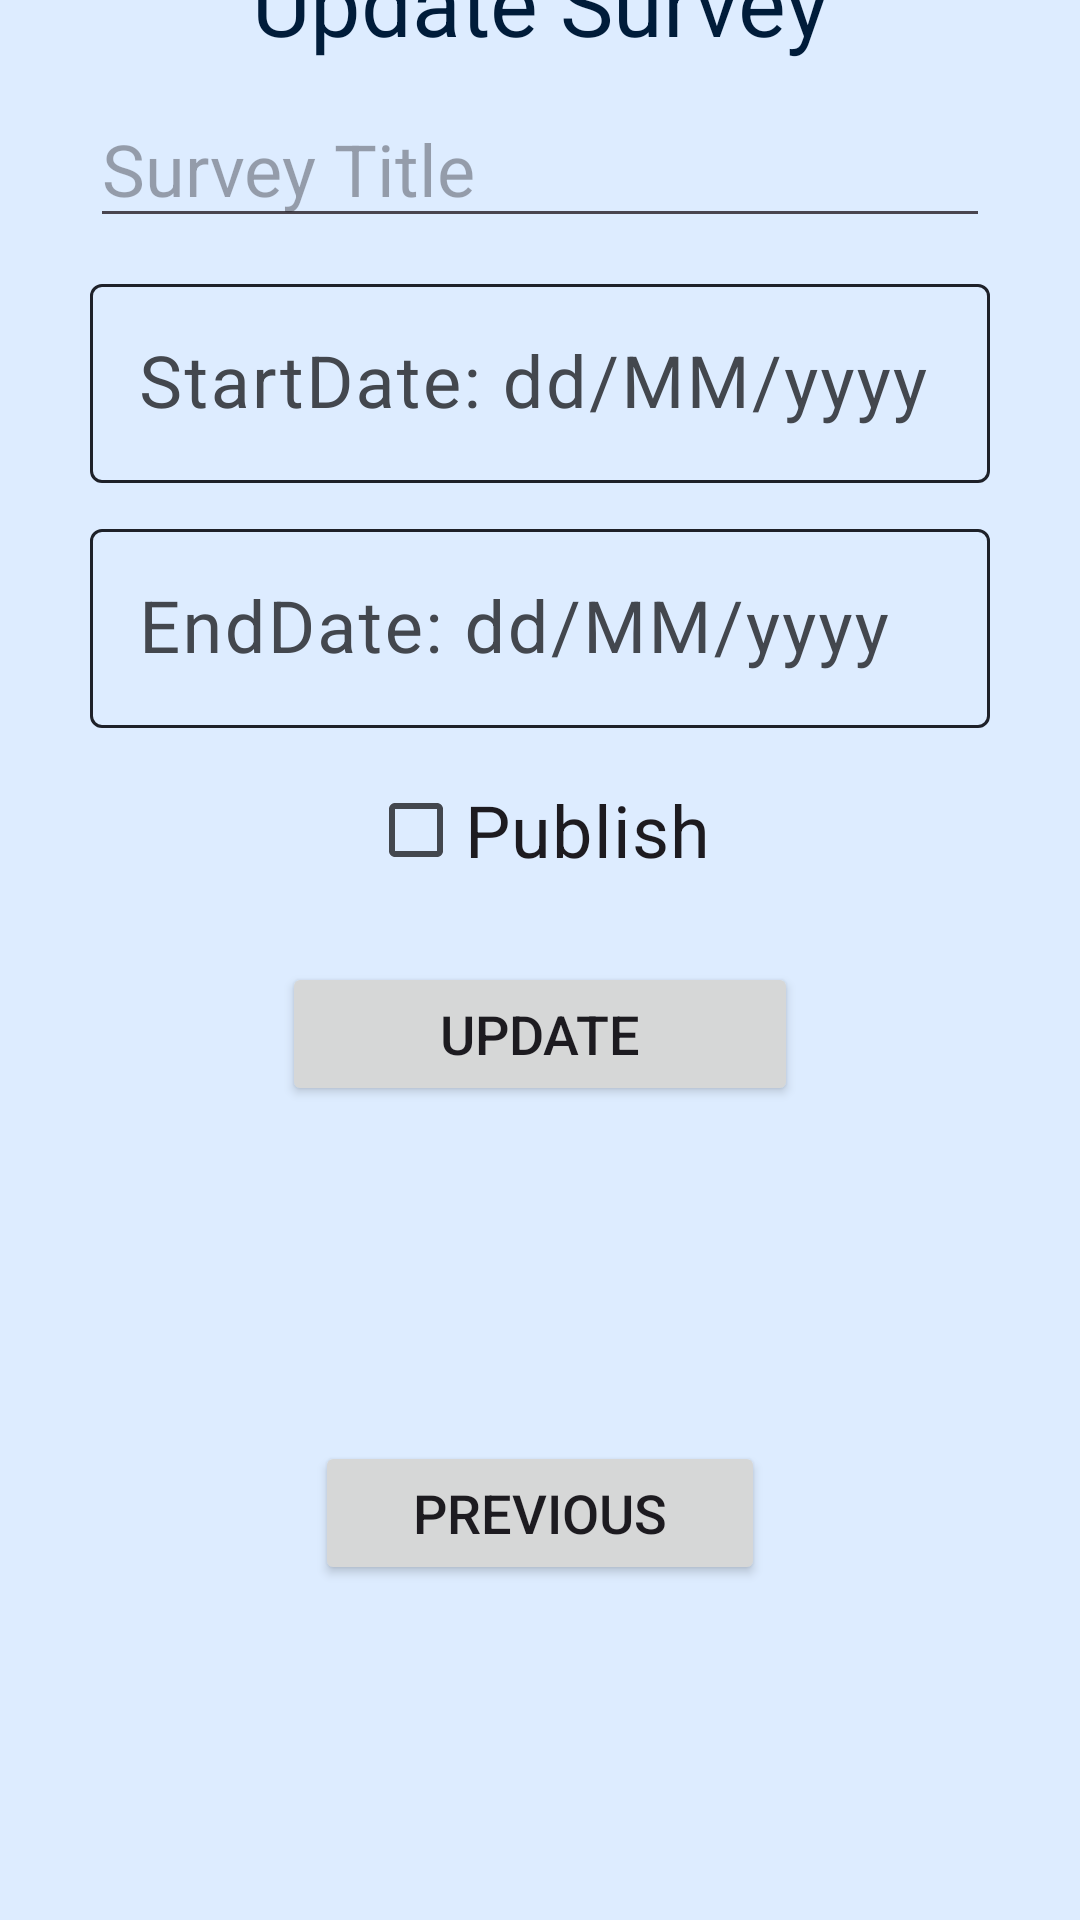

Write the Android layout XML for this screen, with the resource values it uses.
<!-- AndroidManifest.xml: application theme Theme.FinalProject -->
<!-- res/layout/activity_admin_update.xml -->
<?xml version="1.0" encoding="utf-8"?>
<androidx.constraintlayout.widget.ConstraintLayout xmlns:android="http://schemas.android.com/apk/res/android"
    xmlns:app="http://schemas.android.com/apk/res-auto"
    xmlns:tools="http://schemas.android.com/tools"
    android:layout_width="match_parent"
    android:layout_height="match_parent">

    <ImageView
        android:id="@+id/imageView13"
        android:layout_width="0dp"
        android:layout_height="wrap_content"
        android:scaleType="fitXY"
        app:layout_constraintEnd_toEndOf="parent"
        app:layout_constraintStart_toStartOf="parent"
        app:layout_constraintTop_toTopOf="parent"
        app:srcCompat="@drawable/top_background"
        tools:ignore="ContentDescription,ImageContrastCheck" />

    <TextView
        android:id="@+id/textView_Update_Survey"
        android:layout_width="wrap_content"
        android:layout_height="wrap_content"
        android:layout_marginStart="30dp"
        android:layout_marginTop="10dp"
        android:layout_marginEnd="30dp"
        android:layout_marginBottom="20dp"
        android:text="@string/Update_Survey"
        android:textAlignment="center"
        android:textColor="@color/md_theme_light_onPrimaryContainer"
        android:textSize="30sp"
        app:layout_constraintBottom_toBottomOf="@+id/imageView13"
        app:layout_constraintEnd_toEndOf="parent"
        app:layout_constraintStart_toStartOf="parent"
        app:layout_constraintTop_toBottomOf="@+id/imageView14" />

    <EditText
        android:id="@+id/editText_Survey_Title"
        android:layout_width="300dp"
        android:layout_height="wrap_content"
        android:layout_marginStart="30dp"
        android:layout_marginTop="30dp"
        android:layout_marginEnd="30dp"
        android:hint="@string/survey_title_hint"
        android:importantForAutofill="no"
        android:inputType="text"
        android:textSize="24sp"
        app:layout_constraintEnd_toEndOf="parent"
        app:layout_constraintStart_toStartOf="parent"
        app:layout_constraintTop_toBottomOf="@+id/imageView13"
        tools:ignore="TextContrastCheck" />


    <CheckBox
        android:id="@+id/checkbox_Survey_publish"
        android:layout_width="wrap_content"
        android:layout_height="wrap_content"
        android:layout_marginStart="30dp"
        android:layout_marginTop="10dp"
        android:layout_marginEnd="30dp"
        android:text="@string/publish"
        android:textSize="24sp"
        app:layout_constraintEnd_toEndOf="parent"
        app:layout_constraintStart_toStartOf="parent"
        app:layout_constraintTop_toBottomOf="@+id/textInputLayout_Survey_EndDate" />

    <com.google.android.material.textfield.TextInputLayout
        android:id="@+id/textInputLayout_Survey_StartDate"
        android:layout_width="300dp"
        android:layout_height="wrap_content"
        android:layout_marginStart="30dp"
        android:layout_marginTop="10dp"
        android:layout_marginEnd="30dp"
        android:onClick="dateOnClick1"
        app:layout_constraintEnd_toEndOf="parent"
        app:layout_constraintStart_toStartOf="parent"
        app:layout_constraintTop_toBottomOf="@+id/editText_Survey_Title">

        <EditText
            android:id="@+id/editText_Survey_StartDate"
            android:layout_width="match_parent"
            android:layout_height="match_parent"
            android:hint="@string/start_date_hint"
            android:importantForAutofill="no"
            android:inputType="none"
            android:onClick="dateOnClick1"
            android:textSize="24sp"
            tools:ignore="TextFields,SpeakableTextPresentCheck" />
    </com.google.android.material.textfield.TextInputLayout>

    <com.google.android.material.textfield.TextInputLayout
        android:id="@+id/textInputLayout_Survey_EndDate"
        android:layout_width="300dp"
        android:layout_height="wrap_content"
        android:layout_marginStart="30dp"
        android:layout_marginTop="10dp"
        android:layout_marginEnd="30dp"
        android:onClick="dateOnClick1"
        app:layout_constraintEnd_toEndOf="parent"
        app:layout_constraintStart_toStartOf="parent"
        app:layout_constraintTop_toBottomOf="@+id/textInputLayout_Survey_StartDate">

        <EditText
            android:id="@+id/editText_Survey_EndDate"
            android:layout_width="match_parent"
            android:layout_height="match_parent"
            android:hint="@string/end_date_hint"
            android:importantForAutofill="no"
            android:inputType="none"
            android:onClick="dateOnClick1"
            android:textSize="24sp"
            tools:ignore="TextFields,SpeakableTextPresentCheck" />
    </com.google.android.material.textfield.TextInputLayout>

    <Button
        android:id="@+id/btn_Update_Survey"
        android:layout_width="172dp"
        android:layout_height="wrap_content"
        android:layout_marginStart="30dp"
        android:layout_marginTop="20dp"
        android:layout_marginEnd="30dp"
        android:onClick="btnUpdateSurveyAction"
        android:text="@string/btnUpdate"
        android:textSize="18sp"
        app:layout_constraintEnd_toEndOf="parent"
        app:layout_constraintStart_toStartOf="parent"
        app:layout_constraintTop_toBottomOf="@+id/checkbox_Survey_publish" />

    <Button
        android:id="@+id/btn_Previous1"
        android:layout_width="150dp"
        android:layout_height="wrap_content"
        android:layout_marginStart="30dp"
        android:layout_marginTop="20dp"
        android:layout_marginEnd="30dp"
        android:layout_marginBottom="20dp"
        android:onClick="btnPrevious1"
        android:text="@string/btnPrevious1"
        android:textSize="18sp"
        app:layout_constraintBottom_toBottomOf="parent"
        app:layout_constraintEnd_toEndOf="parent"
        app:layout_constraintStart_toStartOf="parent"
        app:layout_constraintTop_toBottomOf="@+id/btn_Update_Survey" />

    <ImageView
        android:id="@+id/imageView14"
        android:layout_width="wrap_content"
        android:layout_height="wrap_content"
        android:layout_marginStart="30dp"
        android:layout_marginTop="30dp"
        android:layout_marginEnd="30dp"
        android:layout_marginBottom="30dp"
        app:layout_constraintBottom_toBottomOf="@+id/imageView13"
        app:layout_constraintEnd_toEndOf="parent"
        app:layout_constraintStart_toStartOf="parent"
        app:layout_constraintTop_toTopOf="parent"
        app:srcCompat="@drawable/icons8_survey"
        tools:ignore="ContentDescription,ImageContrastCheck" />

</androidx.constraintlayout.widget.ConstraintLayout>
<!-- resources referenced by this layout -->
<resources>
  <color name="md_theme_light_onPrimaryContainer">#001C3A</color>
  <string name="Update_Survey">Update Survey</string>
  <string name="btnPrevious1">Previous</string>
  <string name="btnUpdate">Update</string>
  <string name="end_date_hint">EndDate: dd/MM/yyyy</string>
  <string name="publish">Publish</string>
  <string name="start_date_hint">StartDate: dd/MM/yyyy</string>
  <string name="survey_title_hint">Survey Title</string>
  <color name="md_theme_light_primary">#005FAF</color>
  <color name="md_theme_light_onPrimary">#FFFFFF</color>
  <color name="md_theme_light_primaryContainer">#D4E3FF</color>
  <color name="md_theme_light_secondary">#006D3A</color>
  <color name="md_theme_light_onSecondary">#FFFFFF</color>
  <color name="md_theme_light_secondaryContainer">#66FEA1</color>
  <color name="md_theme_light_onSecondaryContainer">#00210E</color>
  <color name="md_theme_light_tertiary">#006A64</color>
  <color name="md_theme_light_onTertiary">#FFFFFF</color>
  <color name="md_theme_light_tertiaryContainer">#71F7EC</color>
  <color name="md_theme_light_onTertiaryContainer">#00201E</color>
  <color name="md_theme_light_error">#BA1A1A</color>
  <color name="md_theme_light_errorContainer">#FFDAD6</color>
  <color name="md_theme_light_onError">#FFFFFF</color>
  <color name="md_theme_light_onErrorContainer">#410002</color>
  <color name="md_theme_light_background">#DDECFF</color>
  <color name="md_theme_light_onBackground">#001B3D</color>
  <color name="md_theme_light_surface">#FDFBFF</color>
  <color name="md_theme_light_onSurface">#001B3D</color>
  <color name="md_theme_light_surfaceVariant">#E0E2EC</color>
  <color name="md_theme_light_onSurfaceVariant">#43474E</color>
  <color name="md_theme_light_outline">#1E2129</color>
  <color name="md_theme_light_inverseOnSurface">#ECF0FF</color>
  <color name="md_theme_light_inverseSurface">#003062</color>
  <color name="md_theme_light_inversePrimary">#A5C8FF</color>
</resources>
